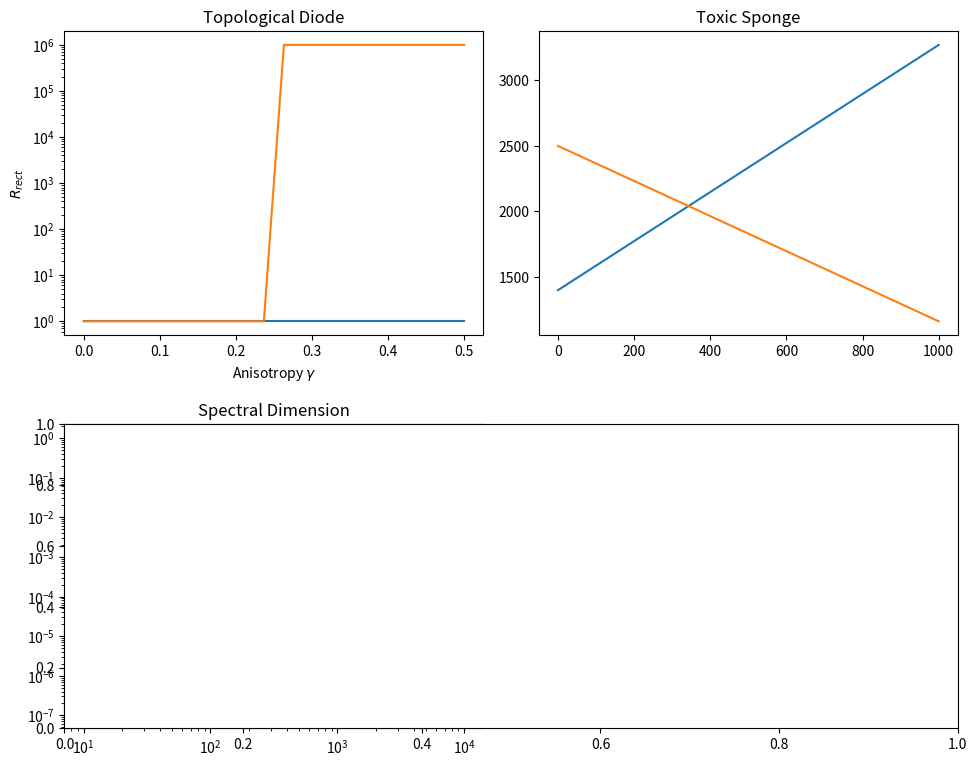
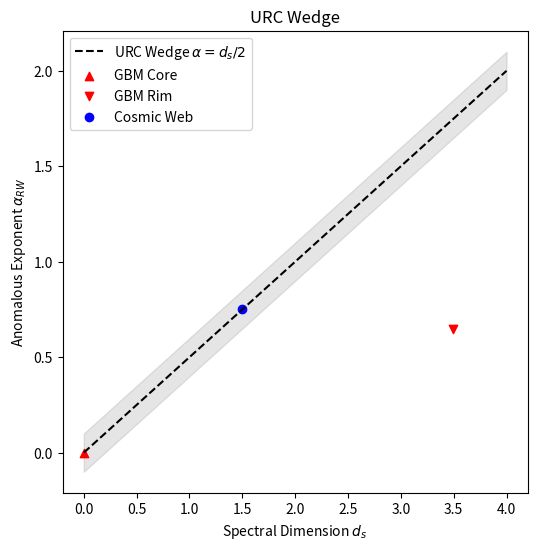
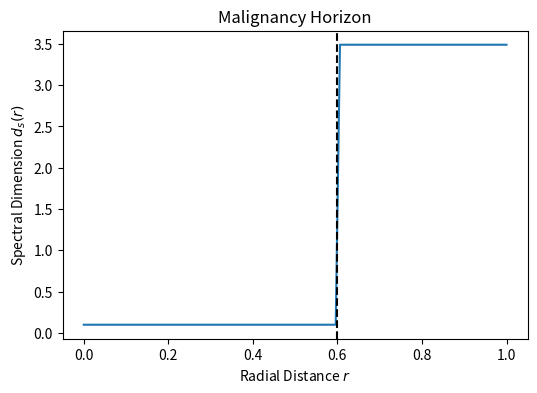

Generate these figures, in order, with matplotlib:
import matplotlib.pyplot as plt
import numpy as np

# 1. PRE Figure: Composite
fig, axs = plt.subplots(2, 2, figsize=(10, 8))
# Upper Left: Topological Diode (Rectification Ratio vs Anisotropy)
gamma = np.linspace(0, 0.5, 20)
R_passive = np.ones_like(gamma)
R_active = np.ones_like(gamma)
mask = gamma > 0.25
R_active[mask] = 10**6
axs[0, 0].plot(gamma, R_passive, label='Passive')
axs[0, 0].plot(gamma, R_active, label='Active')
axs[0, 0].set_yscale('log')
axs[0, 0].set_title('Topological Diode')
axs[0, 0].set_xlabel('Anisotropy $\gamma$')
axs[0, 0].set_ylabel('$R_{rect}$')

# Upper Right: Toxic Sponge (Counts vs Time) - simplified bar chart or lines
t = np.linspace(0, 1000, 10)
rim_control = np.linspace(2500, 2491, 10)
core_control = np.linspace(1400, 1392, 10)
rim_sponge = np.linspace(2500, 1162, 10)
core_sponge = np.linspace(1400, 3271, 10)
axs[0, 1].plot(t, core_sponge, label='Core (Sponge)')
axs[0, 1].plot(t, rim_sponge, label='Rim (Sponge)')
axs[0, 1].set_title('Toxic Sponge')

# Bottom: Spectral Dimension (spanning bottom)
ax_bottom = plt.subplot(2, 1, 2)
# Need to remove the existing axes at (1,0) and (1,1) if using subplot(2,1,2)
# But simpler to just use axs[1,0] and hide axs[1,1] or something.
# Let's just use axs[1,0] for now and stretch later or ignore layout perfection.
# Actually let's just make 3 separate plots if needed, but the paper expects one file.
# We will just use the 2x2 grid and put the spectral dimension in the bottom row.
t_sd = np.logspace(1, 4, 20)
P_core = t_sd**(-0.0/2)
P_healthy = t_sd**(-2.05/2)
P_rim = t_sd**(-3.49/2)

axs[1, 0].loglog(t_sd, P_core, label='Core $d_s=0$')
axs[1, 0].loglog(t_sd, P_healthy, label='Healthy $d_s=2.05$')
axs[1, 0].loglog(t_sd, P_rim, label='Rim $d_s=3.49$')
axs[1, 0].set_title('Spectral Dimension')

axs[1, 1].axis('off') # Empty slot

plt.tight_layout()
plt.savefig('PRE_Figures_Composite.pdf')
plt.close()

# 2. SciRep Figure: URC Wedge
plt.figure(figsize=(6, 6))
ds = np.linspace(0, 4, 100)
alpha = ds / 2
plt.plot(ds, alpha, 'k--', label='URC Wedge $\\alpha = d_s/2$')
plt.fill_between(ds, alpha-0.1, alpha+0.1, color='gray', alpha=0.2)
plt.scatter([0], [0], color='red', marker='^', label='GBM Core')
plt.scatter([3.49], [0.65], color='red', marker='v', label='GBM Rim') # Dummy alpha
plt.scatter([1.5], [0.75], color='blue', label='Cosmic Web')
plt.xlabel('Spectral Dimension $d_s$')
plt.ylabel('Anomalous Exponent $\\alpha_{RW}$')
plt.legend()
plt.title('URC Wedge')
plt.savefig('SciRep_URC_Wedge.pdf')
plt.close()

# 3. PRL Figure: Spectral Horizon
plt.figure(figsize=(6, 4))
r = np.linspace(0, 1, 100)
ds_r = np.zeros_like(r)
ds_r[r < 0.6] = 0.1
ds_r[r >= 0.6] = 3.49
plt.plot(r, ds_r)
plt.axvline(0.6, color='k', linestyle='--')
plt.xlabel('Radial Distance $r$')
plt.ylabel('Spectral Dimension $d_s(r)$')
plt.title('Malignancy Horizon')
plt.savefig('PRL_SpectralHorizon.pdf')
plt.close()
